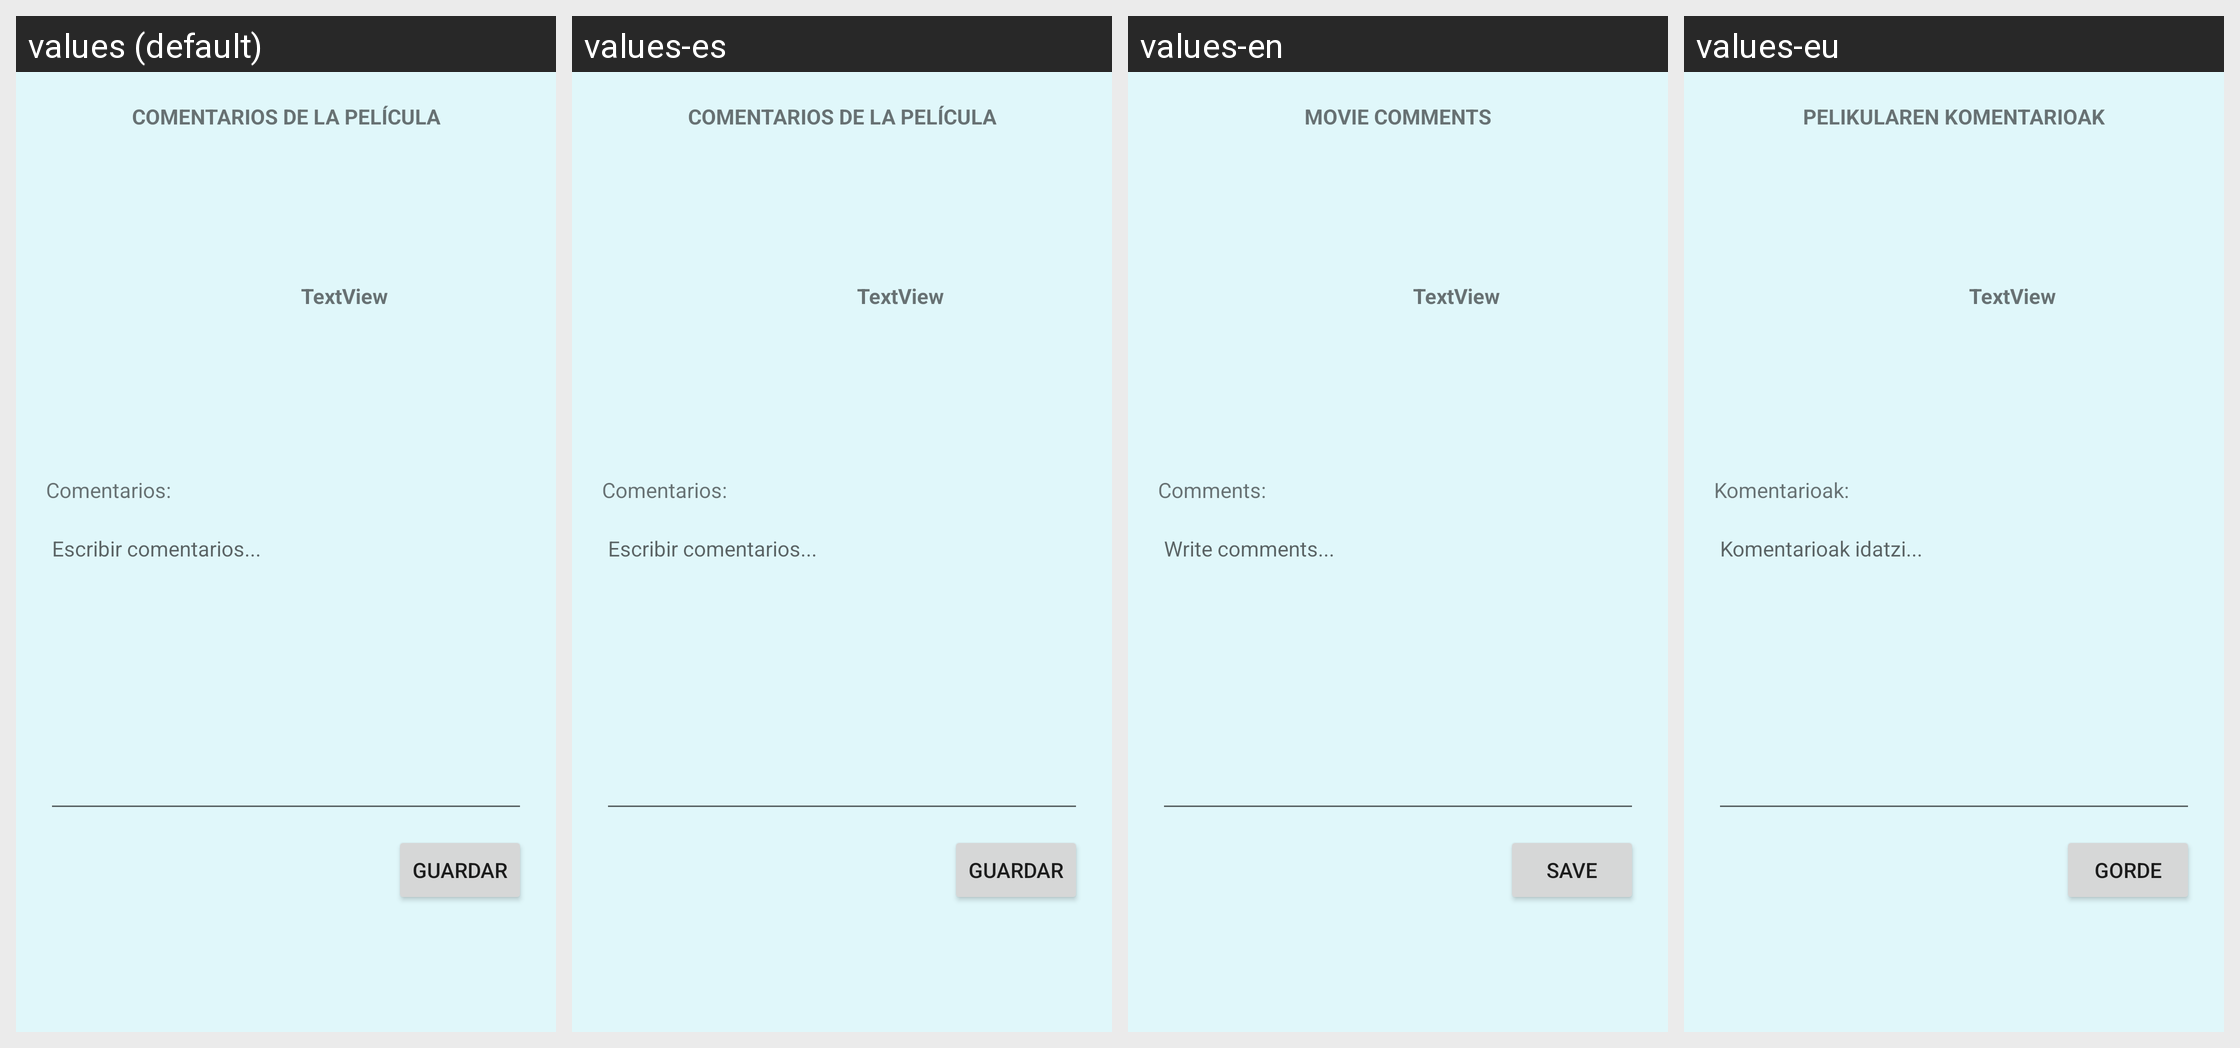

The same Android screen rendered under several of its app's locales, left to right. List the strings drawn on it with the default value and each locale's translation.
Android screen res/layout/activity_comentarios.xml rendered under 4 locales, left to right: values (default), values-es, values-en, values-eu. Device: Nexus 5 (rendered at 1080×1920; each locale shown at half size, 540×960, under a caption strip naming it); theme CustomTheme.
Strings drawn on this screen, with the default value and each locale's value (text and hints the layout hard-codes appear in the picture but are not listed):

ComentariosPelicula
  values: COMENTARIOS DE LA PELÍCULA
  values-es: COMENTARIOS DE LA PELÍCULA
  values-en: MOVIE COMMENTS
  values-eu: PELIKULAREN KOMENTARIOAK

EscribirComentarios
  values: Escribir comentarios...
  values-es: Escribir comentarios...
  values-en: Write comments...
  values-eu: Komentarioak idatzi...

Comentarios
  values: Comentarios:
  values-es: Comentarios:
  values-en: Comments:
  values-eu: Komentarioak:

Guardar
  values: Guardar
  values-es: Guardar
  values-en: Save
  values-eu: Gorde
